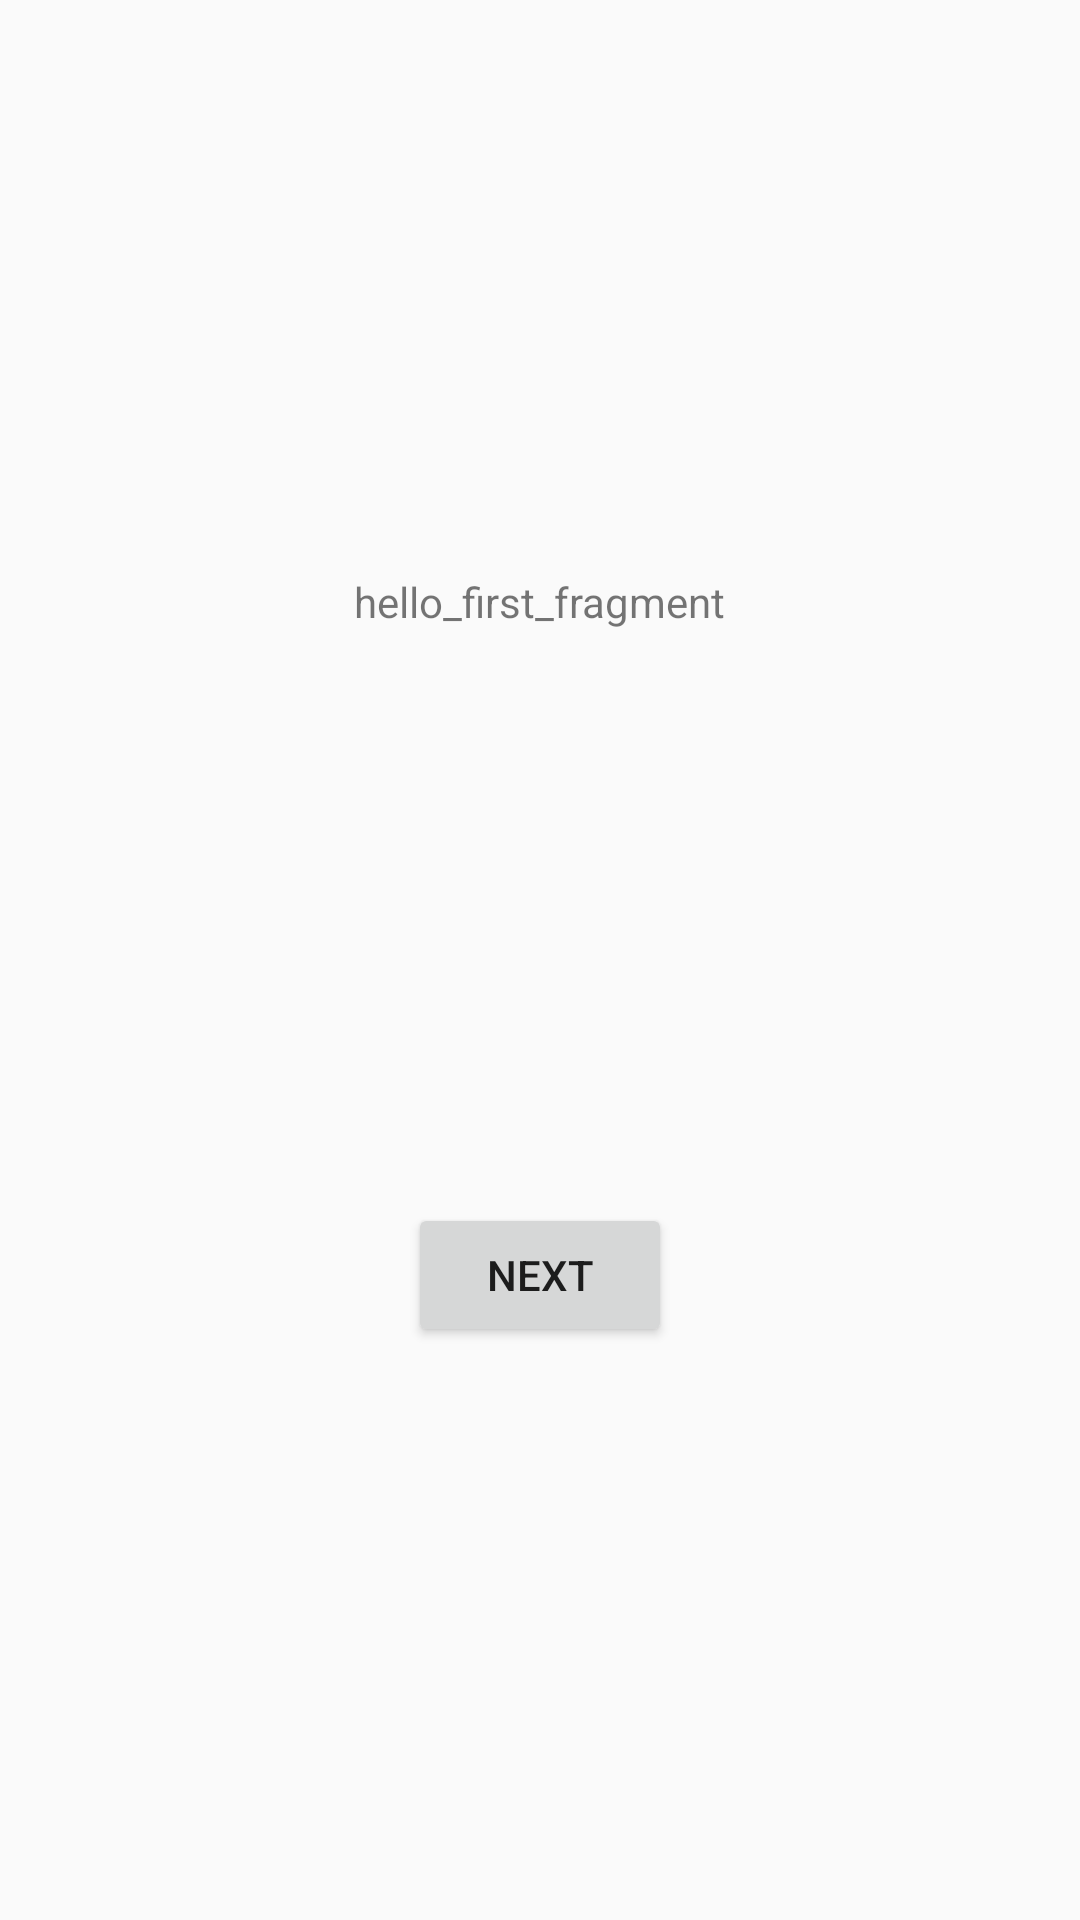

This screen was rendered from an Android layout file. Write that file and the resources it references.
<!-- AndroidManifest.xml: application theme AppTheme -->
<!-- res/layout/fragment_first.xml -->
<?xml version="1.0" encoding="utf-8"?>
<androidx.constraintlayout.widget.ConstraintLayout xmlns:android="http://schemas.android.com/apk/res/android"
    xmlns:app="http://schemas.android.com/apk/res-auto"
    xmlns:tools="http://schemas.android.com/tools"
    android:layout_width="match_parent"
    android:layout_height="match_parent"
    tools:context=".FirstFragment">

    <Button
        android:id="@+id/button_first"
        android:layout_width="wrap_content"
        android:layout_height="wrap_content"
        android:text="next"
        app:layout_constraintBottom_toBottomOf="parent"
        app:layout_constraintEnd_toEndOf="parent"
        app:layout_constraintStart_toStartOf="parent"
        app:layout_constraintTop_toBottomOf="@id/textview_first" />

    <TextView
        android:id="@+id/textview_first"
        android:layout_width="wrap_content"
        android:layout_height="wrap_content"
        android:text="hello_first_fragment"
        app:layout_constraintBottom_toTopOf="@id/button_first"
        app:layout_constraintEnd_toEndOf="parent"
        app:layout_constraintStart_toStartOf="parent"
        app:layout_constraintTop_toTopOf="parent" />
</androidx.constraintlayout.widget.ConstraintLayout>
<!-- resources referenced by this layout -->
<resources>
  <style name="AppTheme" parent="Theme.AppCompat.Light.DarkActionBar">
          
          <item name="colorPrimary">@color/colorPrimary</item>
          <item name="colorPrimaryDark">@color/colorPrimaryDark</item>
          <item name="colorAccent">@color/colorAccent</item>
      </style>
  <color name="colorPrimary">#0E312B</color>
  <color name="colorPrimaryDark">#0E312B</color>
  <color name="colorAccent">#0E312B</color>
</resources>
